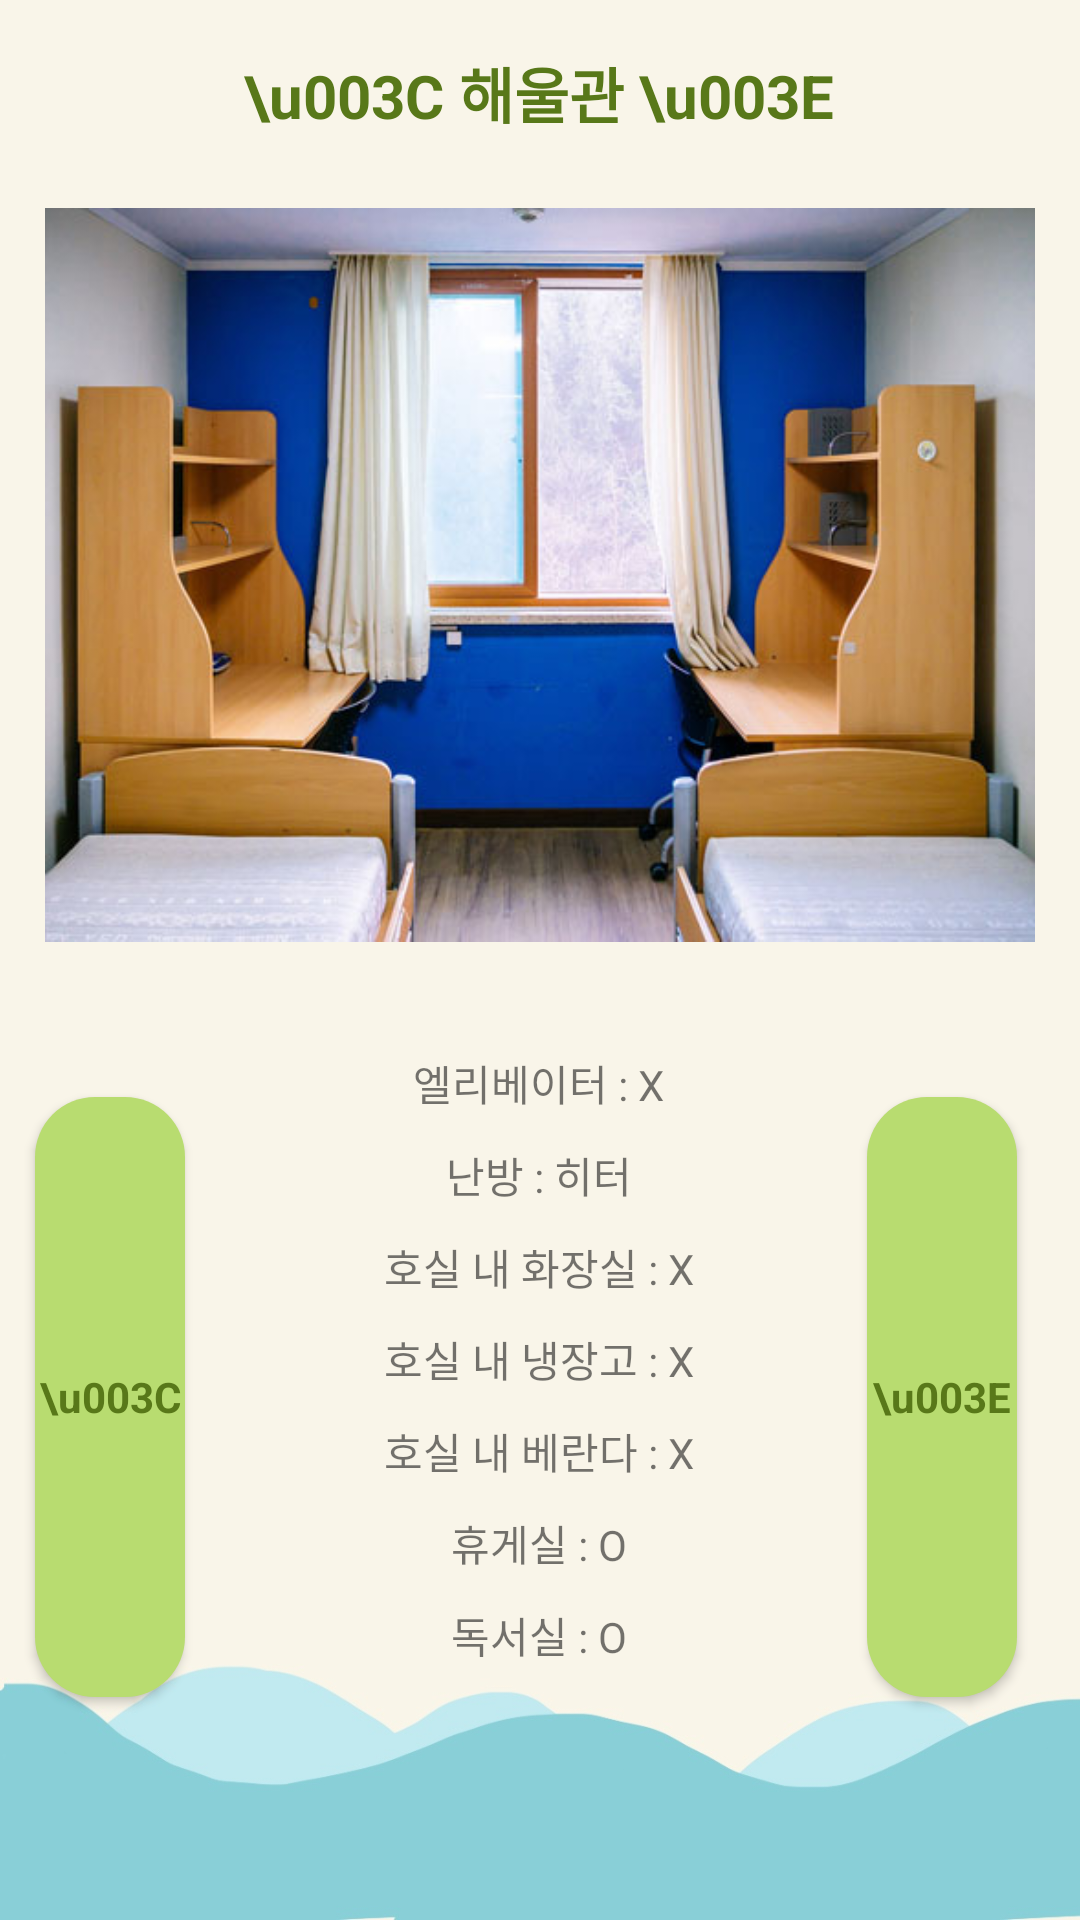

Write the Android layout XML for this screen, with the resource values it uses.
<!-- AndroidManifest.xml: application theme DefaultTheme -->
<!-- res/layout/activity_dorm_info_additinal.xml -->
<?xml version="1.0" encoding="utf-8"?>
<androidx.constraintlayout.widget.ConstraintLayout xmlns:android="http://schemas.android.com/apk/res/android"
    xmlns:app="http://schemas.android.com/apk/res-auto"
    xmlns:tools="http://schemas.android.com/tools"
    android:layout_width="match_parent"
    android:layout_height="match_parent"
    tools:context=".DormInfoAdditionalActivity">

    <ImageView
        android:id="@+id/dorm_image"
        android:layout_width="330dp"
        android:layout_height="260dp"
        app:layout_constraintBottom_toBottomOf="parent"
        app:layout_constraintEnd_toEndOf="parent"
        app:layout_constraintStart_toStartOf="parent"
        app:layout_constraintTop_toBottomOf="@+id/dorm_name"
        app:layout_constraintVertical_bias="0.048"
        app:srcCompat="@drawable/dorm_haeul" />

    <LinearLayout
        android:id="@+id/linearLayout2"
        android:layout_width="wrap_content"
        android:layout_height="wrap_content"
        android:layout_marginTop="24dp"
        android:orientation="vertical"
        app:layout_constraintEnd_toEndOf="parent"
        app:layout_constraintHorizontal_bias="0.498"
        app:layout_constraintStart_toStartOf="parent"
        app:layout_constraintTop_toBottomOf="@+id/dorm_image">

        <LinearLayout
            android:layout_width="wrap_content"
            android:layout_height="wrap_content"
            android:layout_gravity="center"
            android:orientation="horizontal"
            android:padding="5dp">

            <TextView
                android:id="@+id/textView4"
                android:layout_width="wrap_content"
                android:layout_height="wrap_content"
                android:text="엘리베이터 : " />

            <TextView
                android:id="@+id/elevator"
                android:layout_width="wrap_content"
                android:layout_height="wrap_content"
                android:text="X" />

        </LinearLayout>

        <LinearLayout
            android:layout_width="wrap_content"
            android:layout_height="wrap_content"
            android:layout_gravity="center"
            android:orientation="horizontal"
            android:padding="5dp">

            <TextView
                android:id="@+id/textView5"
                android:layout_width="wrap_content"
                android:layout_height="wrap_content"
                android:text="난방 : " />

            <TextView
                android:id="@+id/heating"
                android:layout_width="wrap_content"
                android:layout_height="wrap_content"
                android:layout_weight="1"
                android:text="히터" />
        </LinearLayout>

        <LinearLayout
            android:layout_width="wrap_content"
            android:layout_height="wrap_content"
            android:layout_gravity="center"
            android:orientation="horizontal"
            android:padding="5dp">

            <TextView
                android:id="@+id/textView6"
                android:layout_width="wrap_content"
                android:layout_height="wrap_content"
                android:text="호실 내 화장실 : " />

            <TextView
                android:id="@+id/toilet"
                android:layout_width="wrap_content"
                android:layout_height="wrap_content"
                android:layout_weight="1"
                android:text="X" />
        </LinearLayout>

        <LinearLayout
            android:layout_width="wrap_content"
            android:layout_height="wrap_content"
            android:layout_gravity="center"
            android:orientation="horizontal"
            android:padding="5dp">

            <TextView
                android:id="@+id/textView14"
                android:layout_width="wrap_content"
                android:layout_height="wrap_content"
                android:layout_weight="1"
                android:text="호실 내 냉장고 : " />

            <TextView
                android:id="@+id/refrigerator"
                android:layout_width="wrap_content"
                android:layout_height="wrap_content"
                android:layout_weight="1"
                android:text="X" />
        </LinearLayout>

        <LinearLayout
            android:layout_width="wrap_content"
            android:layout_height="wrap_content"
            android:layout_gravity="center"
            android:orientation="horizontal"
            android:padding="5dp">

            <TextView
                android:id="@+id/textView7"
                android:layout_width="wrap_content"
                android:layout_height="wrap_content"
                android:text="호실 내 베란다 : " />

            <TextView
                android:id="@+id/veranda"
                android:layout_width="wrap_content"
                android:layout_height="wrap_content"
                android:layout_weight="1"
                android:text="X" />
        </LinearLayout>

        <LinearLayout
            android:layout_width="wrap_content"
            android:layout_height="wrap_content"
            android:layout_gravity="center"
            android:orientation="horizontal"
            android:padding="5dp">

            <TextView
                android:id="@+id/textView8"
                android:layout_width="wrap_content"
                android:layout_height="wrap_content"
                android:text="휴게실 : " />

            <TextView
                android:id="@+id/restRoom"
                android:layout_width="wrap_content"
                android:layout_height="wrap_content"
                android:layout_weight="1"
                android:text="O" />
        </LinearLayout>

        <LinearLayout
            android:layout_width="wrap_content"
            android:layout_height="wrap_content"
            android:layout_gravity="center"
            android:orientation="horizontal"
            android:padding="5dp">

            <TextView
                android:id="@+id/textView9"
                android:layout_width="wrap_content"
                android:layout_height="wrap_content"
                android:text="독서실 : " />

            <TextView
                android:id="@+id/studyRoom"
                android:layout_width="wrap_content"
                android:layout_height="wrap_content"
                android:layout_weight="1"
                android:text="O" />
        </LinearLayout>

        <TextView
            android:id="@+id/textView10"
            android:layout_width="wrap_content"
            android:layout_height="wrap_content"
            android:layout_gravity="center"
            android:padding="5dp"
            android:text="추가정보"
            android:visibility="invisible" />

    </LinearLayout>

    <Button
        android:id="@+id/btn_left"
        android:layout_width="50dp"
        android:layout_height="200dp"
        android:onClick="onClick_dormInfoAdditional"
        android:text="\u003C"
        android:textStyle="bold"
        style="@style/BtnColor"
        app:layout_constraintBottom_toBottomOf="parent"
        app:layout_constraintEnd_toStartOf="@+id/linearLayout2"
        app:layout_constraintHorizontal_bias="0.161"
        app:layout_constraintStart_toStartOf="parent"
        app:layout_constraintTop_toBottomOf="@+id/dorm_image"
        app:layout_constraintVertical_bias="0.371" />

    <Button
        android:id="@+id/btn_right"
        android:layout_width="50dp"
        android:layout_height="200dp"
        android:onClick="onClick_dormInfoAdditional"
        android:text="\u003E"
        style="@style/BtnColor"
        android:textStyle="bold"
        app:layout_constraintBottom_toBottomOf="parent"
        app:layout_constraintEnd_toEndOf="parent"
        app:layout_constraintHorizontal_bias="0.714"
        app:layout_constraintStart_toEndOf="@+id/linearLayout2"
        app:layout_constraintTop_toBottomOf="@+id/dorm_image"
        app:layout_constraintVertical_bias="0.371" />

    <TextView
        android:id="@+id/dorm_name"
        android:layout_width="wrap_content"
        android:layout_height="wrap_content"
        android:textColor="#587819"
        android:text="\u003C 해울관 \u003E"
        android:textSize="20sp"
        android:textStyle="bold"
        app:layout_constraintBottom_toBottomOf="parent"
        app:layout_constraintEnd_toEndOf="parent"
        app:layout_constraintHorizontal_bias="0.498"
        app:layout_constraintStart_toStartOf="parent"
        app:layout_constraintTop_toTopOf="parent"
        app:layout_constraintVertical_bias="0.027" />

</androidx.constraintlayout.widget.ConstraintLayout>
<!-- resources referenced by this layout -->
<resources>
  <!-- drawable dorm_haeul: jpg bitmap (drawable, 65875 bytes) -->
  <style name="BtnColor" parent="@android:style/Widget.Button">
          <item name="android:background">@drawable/btn_shape</item>
          <item name="android:textColor">#587819</item>
          <item name="android:text">28dp</item>
          <item name="android:textStyle">bold</item>
      </style>
  <style name="DefaultTheme" parent="Theme.AppCompat.Light.DarkActionBar">
          
          <item name="colorPrimary">@android:color/holo_blue_light</item>
          <item name="colorPrimaryDark">@android:color/holo_blue_dark</item>
          <item name="colorAccent">@color/teal_200</item>
          
          <item name="android:windowBackground">@drawable/theme_default</item>
      </style>
  <!-- drawable btn_shape (drawable) -->
  <?xml version="1.0" encoding="utf-8"?>
  <shape xmlns:android="http://schemas.android.com/apk/res/android" android:shape="rectangle" >
      <corners
          android:radius="20dp"
          />
      <solid
          android:color="#b8dc70"
          />
      <padding
          android:left="0dp"
          android:top="0dp"
          android:right="0dp"
          android:bottom="0dp"
          />
  </shape>
  <!-- drawable theme_default: jpg bitmap (drawable-xxhdpi, 48007 bytes) -->
  <!-- not gathered from this repository: default colours our renderer supplied (Android Studio template values) -->
  <color name="teal_200">#FF03DAC5</color>
</resources>
